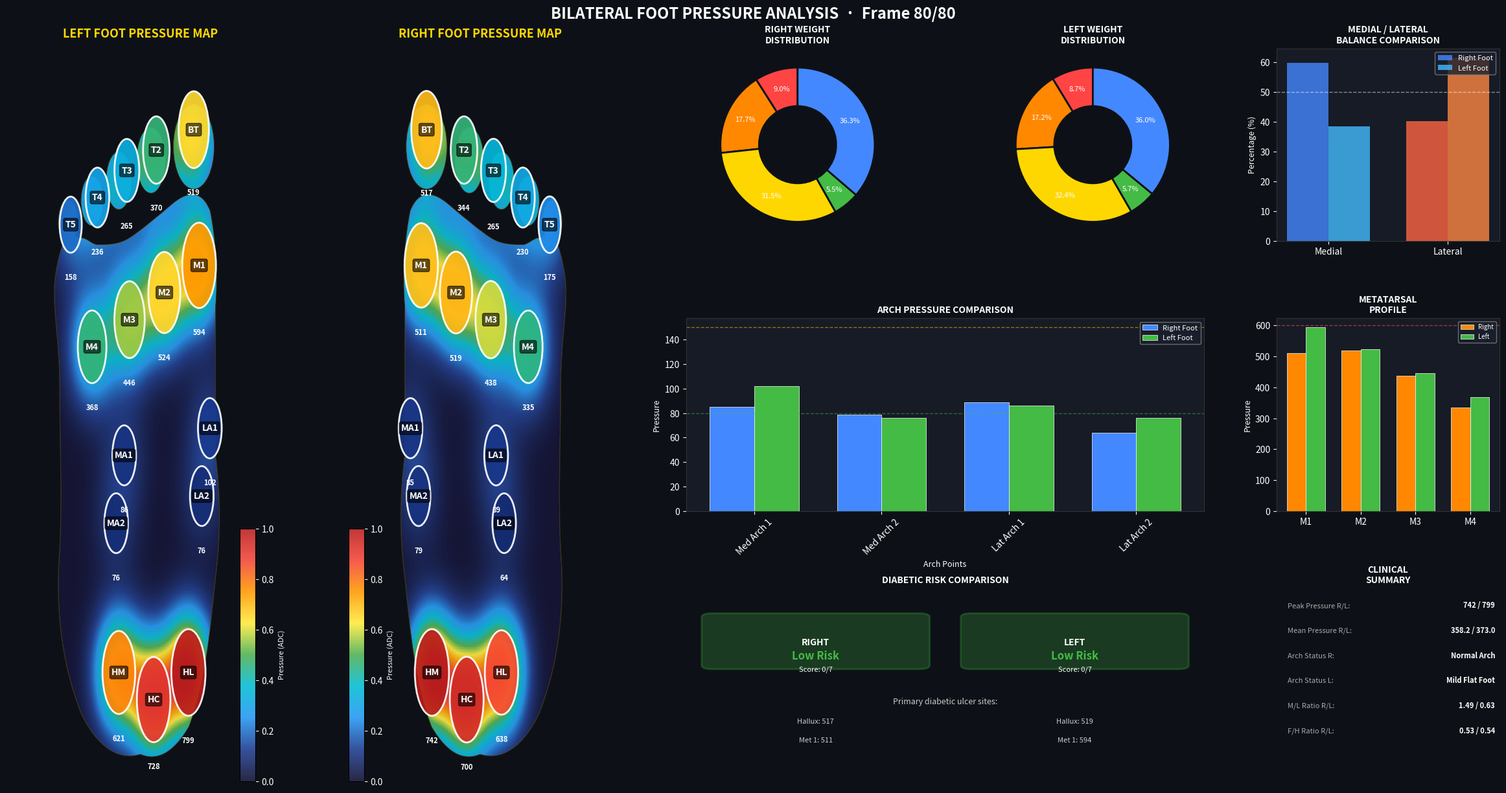
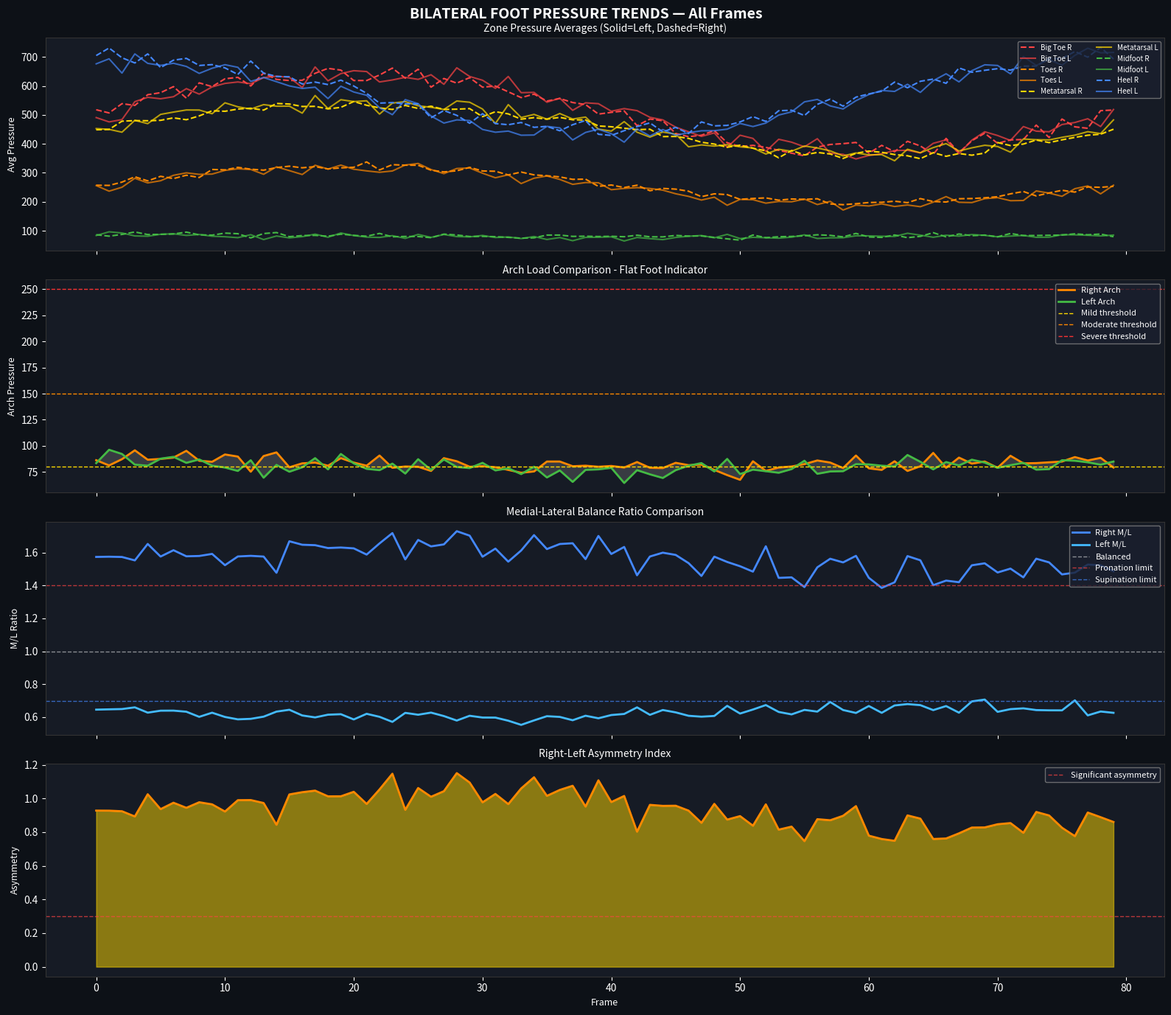

Generate these figures, in order, with matplotlib:
# -*- coding: utf-8 -*-
"""
Professional Foot Pressure Assessment System (Pedoscan-style)
Optimized for Large Velostat Sensors - 16 Points - Bilateral (Left & Right Feet)
Author: Ghufran
"""

import numpy as np
import matplotlib.pyplot as plt
import matplotlib.patches as patches
import matplotlib.patches as mpatches
from matplotlib.path import Path
from matplotlib.gridspec import GridSpec
from matplotlib.patches import FancyBboxPatch, Circle, Ellipse
from matplotlib.colors import LinearSegmentedColormap
import warnings
warnings.filterwarnings('ignore')

# =============================================================================
# SENSOR LAYOUT (16 sensors per foot) - LARGE SIZE for Velostat
# =============================================================================

# RIGHT FOOT SENSORS (mirrored from original)
SENSORS_RIGHT = {
    #Big Toe (1 sensor)
     0: {"name": "Hallux",        "zone": "Big Toe",    "x": 0.30, "y": 0.96, "abbr": "BT", "size": 0.055},

    #Toes (4 sensors)
     1: {"name": "Toe 2",         "zone": "Toes",       "x": 0.44, "y": 0.93, "abbr": "T2", "size": 0.050},
     2: {"name": "Toe 3",         "zone": "Toes",       "x": 0.55, "y": 0.90, "abbr": "T3", "size": 0.048},
     3: {"name": "Toe 4",         "zone": "Toes",       "x": 0.66, "y": 0.86, "abbr": "T4", "size": 0.046},
     4: {"name": "Toe 5",         "zone": "Toes",       "x": 0.76, "y": 0.82, "abbr": "T5", "size": 0.044},

    #Metatarsals (4 sensors)
     5: {"name": "Met 1",         "zone": "Metatarsal", "x": 0.28, "y": 0.76, "abbr": "M1", "size": 0.060},
     6: {"name": "Met 2",         "zone": "Metatarsal", "x": 0.41, "y": 0.72, "abbr": "M2", "size": 0.058},
     7: {"name": "Met 3",         "zone": "Metatarsal", "x": 0.54, "y": 0.68, "abbr": "M3", "size": 0.056},
     8: {"name": "Met 4-5",       "zone": "Metatarsal", "x": 0.68, "y": 0.64, "abbr": "M4", "size": 0.054},

    #Midfoot / Arch (4 sensors)
     9: {"name": "Medial Arch 1", "zone": "Midfoot",    "x": 0.24, "y": 0.52, "abbr": "MA1", "size": 0.048},
    10: {"name": "Medial Arch 2", "zone": "Midfoot",    "x": 0.27, "y": 0.42, "abbr": "MA2", "size": 0.048},
    11: {"name": "Lateral Arch 1","zone": "Midfoot",    "x": 0.56, "y": 0.48, "abbr": "LA1", "size": 0.048},
    12: {"name": "Lateral Arch 2","zone": "Midfoot",    "x": 0.59, "y": 0.38, "abbr": "LA2", "size": 0.048},

    #Heel (3 sensors) 
    13: {"name": "Medial Heel",   "zone": "Heel",       "x": 0.32, "y": 0.16, "abbr": "HM", "size": 0.058},
    14: {"name": "Central Heel",  "zone": "Heel",       "x": 0.45, "y": 0.12, "abbr": "HC", "size": 0.058},
    15: {"name": "Lateral Heel",  "zone": "Heel",       "x": 0.58, "y": 0.16, "abbr": "HL", "size": 0.058},
}

# LEFT FOOT SENSORS (mirrored horizontally)
SENSORS_LEFT = {}
for idx, sensor in SENSORS_RIGHT.items():
    # Mirror the x-coordinate (1.0 - x) to flip horizontally
    mirrored_sensor = sensor.copy()
    mirrored_sensor['x'] = 1.0 - sensor['x']
    # Swap medial/lateral abbreviations for left foot
    abbr = sensor['abbr']
    if abbr == 'M1':
        mirrored_sensor['abbr'] = 'M1'  # Stays M1 (now on lateral side for left)
    elif abbr == 'M4':
        mirrored_sensor['abbr'] = 'M4'  # Stays M4 (now on medial side for left)
    elif abbr == 'MA1':
        mirrored_sensor['abbr'] = 'LA1'  # Swap medial/lateral arch
    elif abbr == 'MA2':
        mirrored_sensor['abbr'] = 'LA2'
    elif abbr == 'LA1':
        mirrored_sensor['abbr'] = 'MA1'
    elif abbr == 'LA2':
        mirrored_sensor['abbr'] = 'MA2'
    elif abbr == 'HM':
        mirrored_sensor['abbr'] = 'HL'  # Swap medial/lateral heel
    elif abbr == 'HL':
        mirrored_sensor['abbr'] = 'HM'
    else:
        mirrored_sensor['abbr'] = abbr
    SENSORS_LEFT[idx] = mirrored_sensor

ZONE_COLORS = {
    "Big Toe":    "#FF4444",
    "Toes":       "#FF8800",
    "Metatarsal": "#FFD700",
    "Midfoot":    "#44BB44",
    "Heel":       "#4488FF",
}

PRESSURE_CMAP = LinearSegmentedColormap.from_list(
    "pressure",
    ["#0a0a2e", "#1a3a8f", "#2196F3", "#00BCD4", "#4CAF50",
     "#FFEB3B", "#FF9800", "#F44336", "#B71C1C"]
)

# =============================================================================
# DATA LOADING - Now expects 32 values (16 per foot)
# =============================================================================

def load_data(filename="foot_data.txt"):
    data = []
    with open(filename, "r") as f:
        for line in f:
            line = line.strip()
            if not line or line.startswith('#'):
                continue
            try:
                values = list(map(float, line.split(',')))
                if len(values) == 32:  # 16 right + 16 left sensors
                    data.append(values)
            except:
                continue
    if not data:
        raise ValueError("No valid 32-sensor rows found in file.")
    data = np.array(data)
    print(f"Loaded {len(data)} frames | shape: {data.shape}")
    return data


def generate_sample_data(n_frames=80):
    np.random.seed(42)
    data = []
    for i in range(n_frames):
        phase = (i / n_frames) * 2 * np.pi
        heel_bias     = 0.5 + 0.5 * np.cos(phase)
        forefoot_bias = 0.5 + 0.5 * np.sin(phase)
        
        # Create array for 32 sensors (16 right + 16 left)
        frame = np.zeros(32)
        
        # RIGHT FOOT (indices 0-15)
        # 0: Big Toe (Hallux)
        frame[0] = int(380 + 260 * forefoot_bias + np.random.randint(-30, 30))
        
        # 1-4: Toes (4 sensors)
        frame[1] = int(260 + 170 * forefoot_bias + np.random.randint(-25, 25))  # T2
        frame[2] = int(220 + 140 * forefoot_bias + np.random.randint(-25, 25))  # T3
        frame[3] = int(180 + 110 * forefoot_bias + np.random.randint(-20, 20))  # T4
        frame[4] = int(140 + 80 * forefoot_bias + np.random.randint(-20, 20))   # T5
        
        # 5-8: Metatarsals (4 sensors)
        frame[5] = int(430 + 210 * forefoot_bias + np.random.randint(-40, 40))  # M1
        frame[6] = int(400 + 190 * forefoot_bias + np.random.randint(-35, 35))  # M2
        frame[7] = int(350 + 160 * forefoot_bias + np.random.randint(-30, 30))  # M3
        frame[8] = int(280 + 130 * forefoot_bias + np.random.randint(-25, 25))  # M4-5
        
        # 9-12: Midfoot / Arch (4 sensors)
        frame[9] = int(70 + 40 * np.random.random() + 15 * heel_bias)   # MA1
        frame[10] = int(65 + 35 * np.random.random() + 10 * heel_bias)  # MA2
        frame[11] = int(60 + 30 * np.random.random() + 10 * heel_bias)  # LA1
        frame[12] = int(55 + 25 * np.random.random() + 5 * heel_bias)   # LA2
        
        # 13-15: Heel (3 sensors)
        frame[13] = int(480 + 300 * heel_bias + np.random.randint(-50, 50))  # Medial Heel
        frame[14] = int(450 + 270 * heel_bias + np.random.randint(-45, 45))  # Central Heel
        frame[15] = int(400 + 240 * heel_bias + np.random.randint(-40, 40))  # Lateral Heel
        
        # LEFT FOOT (indices 16-31) - Slightly different pattern for natural asymmetry
        left_offset = 16
        # Add slight natural asymmetry (left foot typically slightly different)
        left_factor = 0.95 + 0.1 * np.random.random()
        
        # 16: Big Toe (Hallux) - Left
        frame[16] = int((380 + 260 * forefoot_bias) * left_factor + np.random.randint(-30, 30))
        
        # 17-20: Toes (4 sensors) - Left
        frame[17] = int((260 + 170 * forefoot_bias) * left_factor * 0.98 + np.random.randint(-25, 25))
        frame[18] = int((220 + 140 * forefoot_bias) * left_factor * 0.97 + np.random.randint(-25, 25))
        frame[19] = int((180 + 110 * forefoot_bias) * left_factor * 0.96 + np.random.randint(-20, 20))
        frame[20] = int((140 + 80 * forefoot_bias) * left_factor * 0.95 + np.random.randint(-20, 20))
        
        # 21-24: Metatarsals (4 sensors) - Left
        frame[21] = int((430 + 210 * forefoot_bias) * left_factor * 1.02 + np.random.randint(-40, 40))
        frame[22] = int((400 + 190 * forefoot_bias) * left_factor * 1.01 + np.random.randint(-35, 35))
        frame[23] = int((350 + 160 * forefoot_bias) * left_factor * 1.00 + np.random.randint(-30, 30))
        frame[24] = int((280 + 130 * forefoot_bias) * left_factor * 0.99 + np.random.randint(-25, 25))
        
        # 25-28: Midfoot / Arch (4 sensors) - Left
        frame[25] = int((70 + 40 * np.random.random() + 15 * heel_bias) * 0.98)
        frame[26] = int((65 + 35 * np.random.random() + 10 * heel_bias) * 0.97)
        frame[27] = int((60 + 30 * np.random.random() + 10 * heel_bias) * 0.96)
        frame[28] = int((55 + 25 * np.random.random() + 5 * heel_bias) * 0.95)
        
        # 29-31: Heel (3 sensors) - Left
        frame[29] = int((480 + 300 * heel_bias) * left_factor * 0.98 + np.random.randint(-50, 50))
        frame[30] = int((450 + 270 * heel_bias) * left_factor * 0.97 + np.random.randint(-45, 45))
        frame[31] = int((400 + 240 * heel_bias) * left_factor * 0.96 + np.random.randint(-40, 40))
        
        data.append(np.clip(frame, 0, 1023))
    return np.array(data)

# =============================================================================
# CLINICAL ANALYSIS - Now handles both feet
# =============================================================================

def analyze_feet(frame):
    # Split into right and left
    right_frame = frame[:16]
    left_frame = frame[16:]
    
    def analyze_single_foot(s, side="Right"):
        zones = {
            "Big Toe":    s[[0]],
            "Toes":       s[[1, 2, 3, 4]],
            "Metatarsal": s[[5, 6, 7, 8]],
            "Midfoot":    s[[9, 10, 11, 12]],
            "Heel":       s[[13, 14, 15]],
        }
        zone_avg = {z: np.mean(v) for z, v in zones.items()}
        zone_max = {z: np.max(v)  for z, v in zones.items()}
        zone_sum = {z: np.sum(v)  for z, v in zones.items()}
        total_sum = np.sum(s)
        zone_pct = {z: (zone_sum[z] / total_sum * 100) if total_sum > 0 else 0
                    for z in zones}

        # For right foot: medial = big toe + M1 + medial arch + medial heel
        # For left foot, medial/lateral are swapped due to mirroring
        if side == "Right":
            medial_indices = [0, 5, 9, 10, 13]
            lateral_indices = [4, 8, 11, 12, 15]
        else:  # Left foot - indices are the same but physical positions are mirrored
            medial_indices = [4, 8, 11, 12, 15]  # Now these are actually medial on left foot
            lateral_indices = [0, 5, 9, 10, 13]   # Now these are actually lateral on left foot
        
        medial  = np.mean(s[medial_indices])
        lateral = np.mean(s[lateral_indices])
        ml_ratio = medial / (lateral + 1e-6)

        forefoot = np.mean(s[[0, 1, 2, 3, 4, 5, 6, 7, 8]])
        heel     = np.mean(s[[13, 14, 15]])
        fh_ratio = forefoot / (heel + 1e-6)

        arch_avg      = zone_avg["Midfoot"]
        arch_load_pct = zone_pct["Midfoot"]

        if arch_avg < 80:
            flat_foot = "Normal Arch"
            flat_foot_risk = 0
        elif arch_avg < 150:
            flat_foot = "Mild Flat Foot"
            flat_foot_risk = 1
        elif arch_avg < 250:
            flat_foot = "Moderate Flat Foot"
            flat_foot_risk = 2
        else:
            flat_foot = "Severe Flat Foot"
            flat_foot_risk = 3

        diabetic_risk_score = 0
        diabetic_flags = []
        if s[0] > 600:  diabetic_flags.append("Hallux > 600");          diabetic_risk_score += 2
        if s[5] > 600:  diabetic_flags.append("Met 1 > 600");           diabetic_risk_score += 2
        if s[6] > 550:  diabetic_flags.append("Met 2 > 550");           diabetic_risk_score += 1
        if np.max(s[[5,6,7,8]]) > 700:
            diabetic_flags.append("Peak Metatarsal > 700");              diabetic_risk_score += 2

        if   diabetic_risk_score == 0: diabetic_risk = "Low Risk"
        elif diabetic_risk_score <= 2: diabetic_risk = "Moderate Risk"
        else:                          diabetic_risk = "High Risk"

        imbalance_flags = []
        if ml_ratio > 1.4:   imbalance_flags.append("Medial overload (Pronation)")
        elif ml_ratio < 0.7: imbalance_flags.append("Lateral overload (Supination)")
        if fh_ratio > 1.6:   imbalance_flags.append("Forefoot dominant gait")
        elif fh_ratio < 0.5: imbalance_flags.append("Heel dominant gait")
        if np.std(s[[5,6,7,8]]) > 120:
            imbalance_flags.append("Uneven metatarsal loading")

        return {
            "zones": zones, "zone_avg": zone_avg, "zone_max": zone_max,
            "zone_pct": zone_pct,
            "medial": medial, "lateral": lateral, "ml_ratio": ml_ratio,
            "forefoot": forefoot, "heel": heel, "fh_ratio": fh_ratio,
            "flat_foot": flat_foot, "flat_foot_risk": flat_foot_risk,
            "arch_load_pct": arch_load_pct,
            "diabetic_risk": diabetic_risk,
            "diabetic_risk_score": diabetic_risk_score,
            "diabetic_flags": diabetic_flags,
            "imbalance_flags": imbalance_flags,
            "max_pressure": np.max(s),
            "mean_pressure": np.mean(s),
            "total_load": np.sum(s),
        }
    
    right_res = analyze_single_foot(right_frame, "Right")
    left_res = analyze_single_foot(left_frame, "Left")
    
    return right_res, left_res

# =============================================================================
# FOOT OUTLINE (for both feet)
# =============================================================================

def draw_foot_outline(ax, x_offset=0, y_offset=0, scale=1.0, mirror=False, alpha=0.10):
    """
    Draw foot outline with optional mirroring for left foot
    """
    if mirror:
        # Mirrored version for left foot
        verts = [
            (0.50, 0.04),   # START heel center

            # Medial side going up (swapped for mirror)
            (0.42, 0.03), (0.34, 0.05), (0.28, 0.10),
            (0.22, 0.16), (0.18, 0.24), (0.20, 0.34),
            (0.21, 0.42), (0.20, 0.50), (0.20, 0.58),
            (0.20, 0.64), (0.18, 0.68), (0.18, 0.72),
            (0.18, 0.75), (0.20, 0.78), (0.22, 0.80),

            # Toe bases (scalloped edge across forefoot)
            (0.24, 0.81), (0.26, 0.80), (0.28, 0.80),
            (0.30, 0.80), (0.32, 0.79), (0.34, 0.79),
            (0.38, 0.79), (0.42, 0.79), (0.46, 0.80),
            (0.50, 0.81), (0.56, 0.83), (0.62, 0.85),
            (0.68, 0.87), (0.73, 0.87), (0.76, 0.84),

            # Lateral side going down
            (0.78, 0.80), (0.79, 0.75), (0.78, 0.70),
            (0.78, 0.64), (0.78, 0.56), (0.78, 0.48),
            (0.80, 0.42), (0.80, 0.36), (0.78, 0.30),
            (0.76, 0.22), (0.74, 0.14), (0.68, 0.08),
            (0.62, 0.04), (0.56, 0.03), (0.50, 0.04),  # back to start
        ]
        
        # Mirrored toe definitions
        toe_defs = [
            (0.70, 0.935, 0.075, 0.062),  # Hallux (now on right side for left foot)
            (0.54, 0.915, 0.052, 0.048),  # Toe 2
            (0.42, 0.885, 0.046, 0.042),  # Toe 3
            (0.32, 0.855, 0.040, 0.036),  # Toe 4
            (0.23, 0.825, 0.035, 0.030),  # Toe 5
        ]
    else:
        # Original right foot
        verts = [
            (0.50, 0.04),   # START heel center

            # Lateral side going up
            (0.58, 0.03), (0.66, 0.05), (0.72, 0.10),
            (0.78, 0.16), (0.82, 0.24), (0.80, 0.34),
            (0.79, 0.42), (0.80, 0.50), (0.80, 0.58),
            (0.80, 0.64), (0.82, 0.68), (0.82, 0.72),
            (0.82, 0.75), (0.80, 0.78), (0.78, 0.80),

            # Toe bases (scalloped edge across forefoot)
            (0.76, 0.81), (0.74, 0.80), (0.72, 0.80),
            (0.70, 0.80), (0.68, 0.79), (0.66, 0.79),
            (0.62, 0.79), (0.58, 0.79), (0.54, 0.80),
            (0.50, 0.81), (0.44, 0.83), (0.38, 0.85),
            (0.32, 0.87), (0.27, 0.87), (0.24, 0.84),

            # Medial side going down
            (0.22, 0.80), (0.21, 0.75), (0.22, 0.70),
            (0.22, 0.64), (0.22, 0.56), (0.22, 0.48),
            (0.20, 0.42), (0.20, 0.36), (0.22, 0.30),
            (0.24, 0.22), (0.26, 0.14), (0.32, 0.08),
            (0.38, 0.04), (0.44, 0.03), (0.50, 0.04),  # back to start
        ]
        
        toe_defs = [
            (0.30, 0.935, 0.075, 0.062),  # Hallux
            (0.46, 0.915, 0.052, 0.048),  # Toe 2
            (0.58, 0.885, 0.046, 0.042),  # Toe 3
            (0.68, 0.855, 0.040, 0.036),  # Toe 4
            (0.77, 0.825, 0.035, 0.030),  # Toe 5
        ]

    # Apply scaling and offset
    scaled_verts = [(x * scale + x_offset, y * scale + y_offset) for x, y in verts]
    
    codes = [Path.MOVETO] + [Path.CURVE4] * (len(scaled_verts) - 1)
    assert (len(scaled_verts) - 1) % 3 == 0, "CURVE4 vert count error"

    path = Path(scaled_verts, codes)
    body_patch = patches.PathPatch(
        path, facecolor='#f3e3c3', edgecolor='#8B6914',
        lw=1.5, alpha=alpha, zorder=0
    )
    ax.add_patch(body_patch)

    # Toe ellipses
    toe_patches = []
    for (cx, cy, rx, ry) in toe_defs:
        ellipse = Ellipse(
            (cx * scale + x_offset, cy * scale + y_offset), 
            width=rx * 2 * scale, height=ry * 2 * scale,
            facecolor='#f3e3c3', edgecolor='#8B6914',
            lw=1.5, alpha=alpha, zorder=0
        )
        ax.add_patch(ellipse)
        toe_patches.append(ellipse)

    return body_patch, toe_patches


def pressure_to_color(value, vmin=0, vmax=1023):
    norm = np.clip((value - vmin) / (vmax - vmin), 0, 1)
    return PRESSURE_CMAP(norm)

# =============================================================================
# MAIN HEATMAP VISUALIZATION - Now with both feet
# =============================================================================

def plot_heatmap(frame_idx=-1, data=None, save=True):
    if data is None:
        raise ValueError("Pass data array.")
    if frame_idx == -1:
        frame_idx = len(data) - 1
    frame = data[frame_idx]
    right_res, left_res = analyze_feet(frame)
    
    # Split frame data
    right_frame = frame[:16]
    left_frame = frame[16:]

    #Figure layout
    fig = plt.figure(figsize=(24, 13), facecolor='#0d1117')
    gs = GridSpec(3, 5, figure=fig,
                  left=0.02, right=0.98, top=0.92, bottom=0.05,
                  wspace=0.3, hspace=0.40,
                  width_ratios=[1.2, 1.2, 1, 1, 1])

    fig.suptitle(
        f"BILATERAL FOOT PRESSURE ANALYSIS  ·  Frame {frame_idx + 1}/{len(data)}",
        fontsize=17, fontweight='bold', color='white', y=0.97
    )

    #Panel 1: LEFT FOOT Heatmap
    ax_left = fig.add_subplot(gs[:, 0])
    ax_left.set_facecolor('#0d1117')
    ax_left.set_xlim(0, 1)
    ax_left.set_ylim(0, 1.08)
    ax_left.set_aspect('equal')
    ax_left.axis('off')
    ax_left.set_title("LEFT FOOT PRESSURE MAP", color='#FFD700', fontsize=13,
                       fontweight='bold', pad=12)

    # Build heatmap for left foot
    grid_size = 300
    xs = np.linspace(0, 1, grid_size)
    ys = np.linspace(0, 1.08, grid_size)
    XX, YY = np.meshgrid(xs, ys)

    vmax_left = max(np.max(left_frame), 1)
    heatmap_left = np.zeros((grid_size, grid_size))
    for idx, sinfo in SENSORS_LEFT.items():
        val = left_frame[idx]
        sx, sy = sinfo['x'], sinfo['y']
        sigma = 0.06
        blob = np.exp(-((XX - sx)**2 + (YY - sy)**2) / (2 * sigma**2))
        heatmap_left += blob * val

    heatmap_left_norm = heatmap_left / (np.max(heatmap_left) + 1e-6)

    # Draw left foot outline
    body_patch_left, toe_patches_left = draw_foot_outline(ax_left, mirror=True, alpha=0.12)

    # Left foot heatmap
    im_left = ax_left.imshow(
        heatmap_left_norm,
        origin='lower',
        extent=[0, 1, 0, 1.08],
        cmap=PRESSURE_CMAP,
        alpha=0.88,
        vmin=0, vmax=1,
        zorder=2,
        aspect='auto'
    )
    im_left.set_clip_path(body_patch_left)

    # Toe heatmaps
    for toe_patch in toe_patches_left:
        im_toe = ax_left.imshow(
            heatmap_left_norm,
            origin='lower',
            extent=[0, 1, 0, 1.08],
            cmap=PRESSURE_CMAP,
            alpha=0.88,
            vmin=0, vmax=1,
            zorder=2,
            aspect='auto'
        )
        im_toe.set_clip_path(toe_patch)

    # Redraw outline
    draw_foot_outline(ax_left, mirror=True, alpha=0.30)

    # Left foot sensor dots
    for idx, sinfo in SENSORS_LEFT.items():
        val = left_frame[idx]
        norm_val = val / vmax_left
        col = pressure_to_color(val, 0, vmax_left)

        base_size = sinfo.get('size', 0.050)
        r = base_size * (0.9 + 0.2 * norm_val)
        
        circle = plt.Circle((sinfo['x'], sinfo['y']), r,
                              color=col, alpha=0.92,
                              ec='white', linewidth=2.0, zorder=5)
        ax_left.add_patch(circle)

        ax_left.text(sinfo['x'], sinfo['y'], sinfo['abbr'],
                     ha='center', va='center', fontsize=10,
                     fontweight='bold', color='white', zorder=6,
                     bbox=dict(boxstyle='round,pad=0.2', facecolor='#000000', alpha=0.6))
        
        ax_left.text(sinfo['x'], sinfo['y'] - r - 0.030, f"{int(val)}",
                     ha='center', va='top', fontsize=8,
                     color='#ffffff', fontweight='bold', zorder=6)

    # ── Panel 2: RIGHT FOOT Heatmap ─────────────────────────────────────
    ax_right = fig.add_subplot(gs[:, 1])
    ax_right.set_facecolor('#0d1117')
    ax_right.set_xlim(0, 1)
    ax_right.set_ylim(0, 1.08)
    ax_right.set_aspect('equal')
    ax_right.axis('off')
    ax_right.set_title("RIGHT FOOT PRESSURE MAP", color='#FFD700', fontsize=13,
                        fontweight='bold', pad=12)

    # Build heatmap for right foot
    vmax_right = max(np.max(right_frame), 1)
    heatmap_right = np.zeros((grid_size, grid_size))
    for idx, sinfo in SENSORS_RIGHT.items():
        val = right_frame[idx]
        sx, sy = sinfo['x'], sinfo['y']
        sigma = 0.06
        blob = np.exp(-((XX - sx)**2 + (YY - sy)**2) / (2 * sigma**2))
        heatmap_right += blob * val

    heatmap_right_norm = heatmap_right / (np.max(heatmap_right) + 1e-6)

    # Draw right foot outline
    body_patch_right, toe_patches_right = draw_foot_outline(ax_right, mirror=False, alpha=0.12)

    # Right foot heatmap
    im_right = ax_right.imshow(
        heatmap_right_norm,
        origin='lower',
        extent=[0, 1, 0, 1.08],
        cmap=PRESSURE_CMAP,
        alpha=0.88,
        vmin=0, vmax=1,
        zorder=2,
        aspect='auto'
    )
    im_right.set_clip_path(body_patch_right)

    # Toe heatmaps
    for toe_patch in toe_patches_right:
        im_toe = ax_right.imshow(
            heatmap_right_norm,
            origin='lower',
            extent=[0, 1, 0, 1.08],
            cmap=PRESSURE_CMAP,
            alpha=0.88,
            vmin=0, vmax=1,
            zorder=2,
            aspect='auto'
        )
        im_toe.set_clip_path(toe_patch)

    # Redraw outline
    draw_foot_outline(ax_right, mirror=False, alpha=0.30)

    # Right foot sensor dots
    for idx, sinfo in SENSORS_RIGHT.items():
        val = right_frame[idx]
        norm_val = val / vmax_right
        col = pressure_to_color(val, 0, vmax_right)

        base_size = sinfo.get('size', 0.050)
        r = base_size * (0.9 + 0.2 * norm_val)
        
        circle = plt.Circle((sinfo['x'], sinfo['y']), r,
                              color=col, alpha=0.92,
                              ec='white', linewidth=2.0, zorder=5)
        ax_right.add_patch(circle)

        ax_right.text(sinfo['x'], sinfo['y'], sinfo['abbr'],
                     ha='center', va='center', fontsize=10,
                     fontweight='bold', color='white', zorder=6,
                     bbox=dict(boxstyle='round,pad=0.2', facecolor='#000000', alpha=0.6))
        
        ax_right.text(sinfo['x'], sinfo['y'] - r - 0.030, f"{int(val)}",
                     ha='center', va='top', fontsize=8,
                     color='#ffffff', fontweight='bold', zorder=6)

    # Colorbars for both feet
    cbar_ax_left = fig.add_axes([0.17, 0.05, 0.01, 0.3])
    cbar_left = plt.colorbar(im_left, cax=cbar_ax_left, orientation='vertical')
    cbar_left.set_label('Pressure (ADC)', color='white', fontsize=8)
    cbar_left.ax.yaxis.set_tick_params(color='white', labelcolor='white')
    
    cbar_ax_right = fig.add_axes([0.24, 0.05, 0.01, 0.3])
    cbar_right = plt.colorbar(im_right, cax=cbar_ax_right, orientation='vertical')
    cbar_right.set_label('Pressure (ADC)', color='white', fontsize=8)
    cbar_right.ax.yaxis.set_tick_params(color='white', labelcolor='white')

    # ── Panel 3: Weight Distribution (Right) ────────────────────────────
    ax_donut_r = fig.add_subplot(gs[0, 2])
    ax_donut_r.set_facecolor('#0d1117')

    zones_ordered = ["Big Toe", "Toes", "Metatarsal", "Midfoot", "Heel"]
    pcts_r = [right_res['zone_pct'][z] for z in zones_ordered]
    colors_donut = [ZONE_COLORS[z] for z in zones_ordered]

    wedges, texts, autotexts = ax_donut_r.pie(
        pcts_r, labels=None, colors=colors_donut,
        autopct='%1.1f%%', startangle=90,
        wedgeprops=dict(width=0.5, edgecolor='#0d1117', linewidth=2),
        pctdistance=0.75,
        textprops=dict(color='white', fontsize=8)
    )
    ax_donut_r.set_title("RIGHT WEIGHT\nDISTRIBUTION", color='white',
                          fontsize=10, fontweight='bold')

    #Panel 4: Weight Distribution (Left)
    ax_donut_l = fig.add_subplot(gs[0, 3])
    ax_donut_l.set_facecolor('#0d1117')

    pcts_l = [left_res['zone_pct'][z] for z in zones_ordered]

    wedges, texts, autotexts = ax_donut_l.pie(
        pcts_l, labels=None, colors=colors_donut,
        autopct='%1.1f%%', startangle=90,
        wedgeprops=dict(width=0.5, edgecolor='#0d1117', linewidth=2),
        pctdistance=0.75,
        textprops=dict(color='white', fontsize=8)
    )
    ax_donut_l.set_title("LEFT WEIGHT\nDISTRIBUTION", color='white',
                          fontsize=10, fontweight='bold')

    #Panel 5: Medial-Lateral Balance Comparison
    ax_ml = fig.add_subplot(gs[0, 4])
    ax_ml.set_facecolor('#161b25')

    medial_pct_r = right_res['medial'] / (right_res['medial'] + right_res['lateral'] + 1e-6) * 100
    lateral_pct_r = 100 - medial_pct_r
    medial_pct_l = left_res['medial'] / (left_res['medial'] + left_res['lateral'] + 1e-6) * 100
    lateral_pct_l = 100 - medial_pct_l

    x = np.arange(2)
    width = 0.35
    
    bars_r = ax_ml.bar(x - width/2, [medial_pct_r, lateral_pct_r], width, 
                        label='Right Foot', color=['#4488FF', '#FF6644'], alpha=0.8)
    bars_l = ax_ml.bar(x + width/2, [medial_pct_l, lateral_pct_l], width,
                        label='Left Foot', color=['#44BBFF', '#FF8844'], alpha=0.8)
    
    ax_ml.set_ylabel('Percentage (%)', color='white', fontsize=9)
    ax_ml.set_title('MEDIAL / LATERAL\nBALANCE COMPARISON', color='white',
                     fontsize=10, fontweight='bold')
    ax_ml.set_xticks(x)
    ax_ml.set_xticklabels(['Medial', 'Lateral'], color='white')
    ax_ml.tick_params(colors='white')
    ax_ml.set_facecolor('#161b25')
    ax_ml.axhline(50, color='white', linewidth=1, linestyle='--', alpha=0.5)
    ax_ml.legend(fontsize=8, facecolor='#1a1f2e', edgecolor='gray', 
                  labelcolor='white', loc='upper right')
    
    for spine in ax_ml.spines.values():
        spine.set_edgecolor('#333')

    #Panel 6: Arch Evaluation Comparison
    ax_arch = fig.add_subplot(gs[1, 2:4])
    ax_arch.set_facecolor('#161b25')

    arch_names = ['Med Arch 1', 'Med Arch 2', 'Lat Arch 1', 'Lat Arch 2']
    arch_vals_r = [right_frame[9], right_frame[10], right_frame[11], right_frame[12]]
    arch_vals_l = [left_frame[9], left_frame[10], left_frame[11], left_frame[12]]
    
    x = np.arange(len(arch_names))
    width = 0.35
    
    bars_r = ax_arch.bar(x - width/2, arch_vals_r, width, label='Right Foot',
                          color='#4488FF', edgecolor='white', linewidth=0.5)
    bars_l = ax_arch.bar(x + width/2, arch_vals_l, width, label='Left Foot',
                          color='#44BB44', edgecolor='white', linewidth=0.5)
    
    ax_arch.set_xlabel('Arch Points', color='white', fontsize=9)
    ax_arch.set_ylabel('Pressure', color='white', fontsize=9)
    ax_arch.set_title('ARCH PRESSURE COMPARISON', color='white',
                       fontsize=10, fontweight='bold')
    ax_arch.set_xticks(x)
    ax_arch.set_xticklabels(arch_names, color='white', rotation=45)
    ax_arch.tick_params(colors='white')
    ax_arch.set_facecolor('#161b25')
    ax_arch.legend(fontsize=8, facecolor='#1a1f2e', edgecolor='gray',
                    labelcolor='white', loc='upper right')
    ax_arch.axhline(80, color='#44BB44', linewidth=1, linestyle='--', alpha=0.5)
    ax_arch.axhline(150, color='#FFD700', linewidth=1, linestyle='--', alpha=0.5)
    
    for spine in ax_arch.spines.values():
        spine.set_edgecolor('#333')

    #Panel 7: Metatarsal Profile Comparison
    ax_met = fig.add_subplot(gs[1, 4])
    ax_met.set_facecolor('#161b25')

    met_names = ['M1', 'M2', 'M3', 'M4']
    met_vals_r = [right_frame[5], right_frame[6], right_frame[7], right_frame[8]]
    met_vals_l = [left_frame[5], left_frame[6], left_frame[7], left_frame[8]]
    
    x = np.arange(len(met_names))
    width = 0.35
    
    bars_r = ax_met.bar(x - width/2, met_vals_r, width, label='Right',
                         color='#FF8800', edgecolor='white', linewidth=0.5)
    bars_l = ax_met.bar(x + width/2, met_vals_l, width, label='Left',
                         color='#44BB44', edgecolor='white', linewidth=0.5)
    
    ax_met.set_ylabel('Pressure', color='white', fontsize=9)
    ax_met.set_title('METATARSAL\nPROFILE', color='white',
                      fontsize=10, fontweight='bold')
    ax_met.set_xticks(x)
    ax_met.set_xticklabels(met_names, color='white')
    ax_met.tick_params(colors='white')
    ax_met.set_facecolor('#161b25')
    ax_met.axhline(600, color='#FF4444', linewidth=1, linestyle='--', alpha=0.6)
    ax_met.legend(fontsize=7, facecolor='#1a1f2e', edgecolor='gray',
                   labelcolor='white', loc='upper right')
    
    for spine in ax_met.spines.values():
        spine.set_edgecolor('#333')

    #Panel 8: Diabetic Screening Comparison
    ax_diab = fig.add_subplot(gs[2, 2:4])
    ax_diab.set_facecolor('#161b25')
    ax_diab.axis('off')
    ax_diab.set_title("DIABETIC RISK COMPARISON", color='white',
                       fontsize=10, fontweight='bold')

    risk_colors = {'Low Risk': '#44BB44', 'Moderate Risk': '#FFD700', 'High Risk': '#FF3333'}
    
    # Right foot
    rc_r = risk_colors[right_res['diabetic_risk']]
    ax_diab.add_patch(FancyBboxPatch((0.05, 0.60), 0.4, 0.25,
                                      boxstyle='round,pad=0.02',
                                      facecolor=rc_r, alpha=0.25,
                                      edgecolor=rc_r, linewidth=2))
    ax_diab.text(0.25, 0.72, "RIGHT", ha='center', va='center',
                 color='white', fontsize=10, fontweight='bold')
    ax_diab.text(0.25, 0.65, right_res['diabetic_risk'], ha='center', va='center',
                 color=rc_r, fontsize=12, fontweight='bold')
    ax_diab.text(0.25, 0.58, f"Score: {right_res['diabetic_risk_score']}/7",
                 ha='center', va='center', color='white', fontsize=8)

    # Left foot
    rc_l = risk_colors[left_res['diabetic_risk']]
    ax_diab.add_patch(FancyBboxPatch((0.55, 0.60), 0.4, 0.25,
                                      boxstyle='round,pad=0.02',
                                      facecolor=rc_l, alpha=0.25,
                                      edgecolor=rc_l, linewidth=2))
    ax_diab.text(0.75, 0.72, "LEFT", ha='center', va='center',
                 color='white', fontsize=10, fontweight='bold')
    ax_diab.text(0.75, 0.65, left_res['diabetic_risk'], ha='center', va='center',
                 color=rc_l, fontsize=12, fontweight='bold')
    ax_diab.text(0.75, 0.58, f"Score: {left_res['diabetic_risk_score']}/7",
                 ha='center', va='center', color='white', fontsize=8)

    # Primary ulcer sites
    ax_diab.text(0.5, 0.40, "Primary diabetic ulcer sites:", 
                 ha='center', color='#cccccc', fontsize=9)
    ax_diab.text(0.25, 0.30, f"Hallux: {int(right_frame[0])}",
                 ha='center', color='#cccccc', fontsize=8)
    ax_diab.text(0.75, 0.30, f"Hallux: {int(left_frame[0])}",
                 ha='center', color='#cccccc', fontsize=8)
    ax_diab.text(0.25, 0.20, f"Met 1: {int(right_frame[5])}",
                 ha='center', color='#cccccc', fontsize=8)
    ax_diab.text(0.75, 0.20, f"Met 1: {int(left_frame[5])}",
                 ha='center', color='#cccccc', fontsize=8)

    #Panel 9: Clinical Summary
    ax_sum = fig.add_subplot(gs[2, 4])
    ax_sum.set_facecolor('#161b25')
    ax_sum.axis('off')
    ax_sum.set_title("CLINICAL\nSUMMARY", color='white',
                      fontsize=10, fontweight='bold')

    summary_lines = [
        ("Peak Pressure R/L",  f"{int(right_res['max_pressure'])} / {int(left_res['max_pressure'])}"),
        ("Mean Pressure R/L",  f"{right_res['mean_pressure']:.1f} / {left_res['mean_pressure']:.1f}"),
        ("Arch Status R",      right_res['flat_foot']),
        ("Arch Status L",      left_res['flat_foot']),
        ("M/L Ratio R/L",      f"{right_res['ml_ratio']:.2f} / {left_res['ml_ratio']:.2f}"),
        ("F/H Ratio R/L",      f"{right_res['fh_ratio']:.2f} / {left_res['fh_ratio']:.2f}"),
    ]
    for i, (label, val) in enumerate(summary_lines):
        ax_sum.text(0.05, 0.90 - i * 0.13, f"{label}:", color='#aaaaaa',
                    fontsize=8, transform=ax_sum.transAxes)
        ax_sum.text(0.98, 0.90 - i * 0.13, val, color='white',
                    fontsize=8, fontweight='bold', ha='right',
                    transform=ax_sum.transAxes)

    if save:
        plt.savefig(f'bilateral_foot_heatmap_frame_{frame_idx}.png',
                    dpi=150, bbox_inches='tight', facecolor='#0d1117')
        print(f"Saved: bilateral_foot_heatmap_frame_{frame_idx}.png")

    plt.show()
    return right_res, left_res

# =============================================================================
# TREND PLOT - Now shows both feet
# =============================================================================

def plot_trends(data):
    all_right_res = []
    all_left_res = []
    for f in data:
        r, l = analyze_feet(f)
        all_right_res.append(r)
        all_left_res.append(l)
    
    frames = np.arange(len(data))

    fig, axes = plt.subplots(4, 1, figsize=(16, 14), facecolor='#0d1117', sharex=True)
    fig.suptitle("BILATERAL FOOT PRESSURE TRENDS — All Frames",
                  color='white', fontsize=14, fontweight='bold')

    # Zone averages comparison
    ax = axes[0]
    ax.set_facecolor('#161b25')
    for zone in ["Big Toe", "Toes", "Metatarsal", "Midfoot", "Heel"]:
        vals_r = [r['zone_avg'][zone] for r in all_right_res]
        vals_l = [l['zone_avg'][zone] for l in all_left_res]
        ax.plot(frames, vals_r, '--', label=f'{zone} R', color=ZONE_COLORS[zone], linewidth=1.5)
        ax.plot(frames, vals_l, '-', label=f'{zone} L', color=ZONE_COLORS[zone], linewidth=1.5, alpha=0.7)
    ax.set_ylabel('Avg Pressure', color='white', fontsize=9)
    ax.set_title('Zone Pressure Averages (Solid=Left, Dashed=Right)', color='white', fontsize=10)
    ax.legend(fontsize=7, ncol=2, facecolor='#1a1f2e', labelcolor='white',
               edgecolor='gray', loc='upper right')
    ax.tick_params(colors='white')
    for s in ax.spines.values(): s.set_edgecolor('#333')

    # Arch pressure comparison
    ax = axes[1]
    ax.set_facecolor('#161b25')
    arch_r = [r['zone_avg']['Midfoot'] for r in all_right_res]
    arch_l = [l['zone_avg']['Midfoot'] for l in all_left_res]
    ax.plot(frames, arch_r, color='#FF8800', linewidth=2, label='Right Arch')
    ax.plot(frames, arch_l, color='#44BB44', linewidth=2, label='Left Arch')
    ax.fill_between(frames, arch_r, arch_l, alpha=0.3, color='#888888')
    ax.axhline(80, color='#FFD700', linewidth=1, linestyle='--', label='Mild threshold')
    ax.axhline(150, color='#FF8800', linewidth=1, linestyle='--', label='Moderate threshold')
    ax.axhline(250, color='#FF3333', linewidth=1, linestyle='--', label='Severe threshold')
    ax.set_ylabel('Arch Pressure', color='white', fontsize=9)
    ax.set_title('Arch Load Comparison - Flat Foot Indicator', color='white', fontsize=10)
    ax.legend(fontsize=8, facecolor='#1a1f2e', labelcolor='white',
               edgecolor='gray', loc='upper right')
    ax.tick_params(colors='white')
    for s in ax.spines.values(): s.set_edgecolor('#333')

    # M/L Ratio comparison
    ax = axes[2]
    ax.set_facecolor('#161b25')
    ml_r = [r['ml_ratio'] for r in all_right_res]
    ml_l = [l['ml_ratio'] for l in all_left_res]
    ax.plot(frames, ml_r, color='#4488FF', linewidth=2, label='Right M/L')
    ax.plot(frames, ml_l, color='#44BBFF', linewidth=2, label='Left M/L')
    ax.axhline(1.0, color='white', linewidth=1, linestyle='--', alpha=0.5, label='Balanced')
    ax.axhline(1.4, color='#FF4444', linewidth=1, linestyle='--', alpha=0.7, label='Pronation limit')
    ax.axhline(0.7, color='#4488FF', linewidth=1, linestyle='--', alpha=0.7, label='Supination limit')
    ax.set_ylabel('M/L Ratio', color='white', fontsize=9)
    ax.set_title('Medial-Lateral Balance Ratio Comparison', color='white', fontsize=10)
    ax.legend(fontsize=8, facecolor='#1a1f2e', labelcolor='white',
               edgecolor='gray', loc='upper right')
    ax.tick_params(colors='white')
    for s in ax.spines.values(): s.set_edgecolor('#333')

    # Asymmetry index
    ax = axes[3]
    ax.set_facecolor('#161b25')
    asymmetry = [abs(r['ml_ratio'] - l['ml_ratio']) for r, l in zip(all_right_res, all_left_res)]
    ax.fill_between(frames, 0, asymmetry, color='#FFD700', alpha=0.5)
    ax.plot(frames, asymmetry, color='#FF8800', linewidth=2)
    ax.axhline(0.3, color='#FF4444', linewidth=1, linestyle='--', alpha=0.7, label='Significant asymmetry')
    ax.set_ylabel('Asymmetry', color='white', fontsize=9)
    ax.set_xlabel('Frame', color='white', fontsize=9)
    ax.set_title('Right-Left Asymmetry Index', color='white', fontsize=10)
    ax.legend(fontsize=8, facecolor='#1a1f2e', labelcolor='white',
               edgecolor='gray', loc='upper right')
    ax.tick_params(colors='white')
    for s in ax.spines.values(): s.set_edgecolor('#333')

    plt.tight_layout()
    plt.savefig('bilateral_foot_trends.png', dpi=150, bbox_inches='tight', facecolor='#0d1117')
    print("Saved: bilateral_foot_trends.png")
    plt.show()

# =============================================================================
# CLI REPORT
# =============================================================================

def print_report(right_res, left_res, frame_idx):
    lines = [
        "=" * 75,
        f"  BILATERAL FOOT PRESSURE CLINICAL REPORT  —  Frame {frame_idx}",
        "=" * 75,
        f"  {'':<20} {'RIGHT FOOT':^25} {'LEFT FOOT':^25}",
        "-" * 75,
        f"  Peak Pressure    : {int(right_res['max_pressure']):>10}         {int(left_res['max_pressure']):>10}",
        f"  Mean Pressure    : {right_res['mean_pressure']:>10.1f}         {left_res['mean_pressure']:>10.1f}",
        f"  Total Load       : {int(right_res['total_load']):>10}         {int(left_res['total_load']):>10}",
        "-" * 75,
        "  WEIGHT DISTRIBUTION:",
    ]
    for zone in ["Big Toe", "Toes", "Metatarsal", "Midfoot", "Heel"]:
        lines.append(f"    {zone:<18} {right_res['zone_pct'][zone]:>6.1f}% {right_res['zone_avg'][zone]:>6.1f} avg        {left_res['zone_pct'][zone]:>6.1f}% {left_res['zone_avg'][zone]:>6.1f} avg")
    
    lines += [
        "-" * 75,
        f"  ARCH EVALUATION : {right_res['flat_foot']:<18} ({right_res['arch_load_pct']:.1f}%)        {left_res['flat_foot']:<18} ({left_res['arch_load_pct']:.1f}%)",
        f"  DIABETIC RISK   : {right_res['diabetic_risk']:<12} (Score: {right_res['diabetic_risk_score']}/7)        {left_res['diabetic_risk']:<12} (Score: {left_res['diabetic_risk_score']}/7)",
    ]
    
    if right_res['diabetic_flags'] or left_res['diabetic_flags']:
        lines.append("  Risk Flags:")
        for f in right_res['diabetic_flags'][:2]:
            lines.append(f"    RIGHT:  {f}")
        for f in left_res['diabetic_flags'][:2]:
            lines.append(f"    LEFT :  {f}")
    
    lines += [
        "-" * 75,
        "  GAIT / IMBALANCE:",
        f"    Medial/Lateral ratio : {right_res['ml_ratio']:.2f}                      {left_res['ml_ratio']:.2f}",
        f"    Forefoot/Heel ratio  : {right_res['fh_ratio']:.2f}                      {left_res['fh_ratio']:.2f}",
        f"    Asymmetry Index      : {abs(right_res['ml_ratio'] - left_res['ml_ratio']):.2f}",
    ]
    
    if right_res['imbalance_flags'] or left_res['imbalance_flags']:
        lines.append("  Imbalance Flags:")
        for f in right_res['imbalance_flags']:
            lines.append(f"    RIGHT:  {f}")
        for f in left_res['imbalance_flags']:
            lines.append(f"    LEFT :  {f}")
    else:
        lines.append("    No significant imbalance detected in either foot")
    
    lines.append("=" * 75)
    print('\n'.join(lines))

# =============================================================================
# ENTRY POINT
# =============================================================================

if __name__ == "__main__":
    try:
        data = load_data("foot_data.txt")
    except (FileNotFoundError, ValueError) as e:
        print(f"Note: {e}\nUsing generated sample data.")
        data = generate_sample_data(80)

    print(f"\n{'='*60}")
    print(f"  BILATERAL LARGE VELOSTAT FOOT PRESSURE SYSTEM")
    print(f"{'='*60}")
    print(f"  Total sensors   : 32 (16 per foot)")
    print(f"    • Right Foot   : 16 sensors")
    print(f"    • Left Foot    : 16 sensors (mirrored)")
    print(f"  Sensor sizes    : ~20-25mm diameter each (LARGE Velostat)")
    print(f"  Frames          : {len(data)}")
    print(f"  Pressure range  : {int(np.min(data))} – {int(np.max(data))}")
    print(f"{'='*60}\n")

    right_res, left_res = plot_heatmap(frame_idx=-1, data=data, save=True)
    print_report(right_res, left_res, len(data) - 1)

    plot_trends(data)

    all_pairs = [analyze_feet(f) for f in data]
    all_right = [p[0] for p in all_pairs]
    all_left = [p[1] for p in all_pairs]
    
    print("\nSESSION SUMMARY")
    print(f"  Avg arch pressure (R/L)        : {np.mean([r['zone_avg']['Midfoot'] for r in all_right]):.1f} / {np.mean([l['zone_avg']['Midfoot'] for l in all_left]):.1f}")
    print(f"  Frames with flat foot (mod+) R : {sum(1 for r in all_right if r['flat_foot_risk'] >= 2)}/{len(data)}")
    print(f"  Frames with flat foot (mod+) L : {sum(1 for l in all_left if l['flat_foot_risk'] >= 2)}/{len(data)}")
    print(f"  Frames with High Diabetic Risk : {sum(1 for r in all_right if r['diabetic_risk'] == 'High Risk')}/{len(data)} (R)  {sum(1 for l in all_left if l['diabetic_risk'] == 'High Risk')}/{len(data)} (L)")
